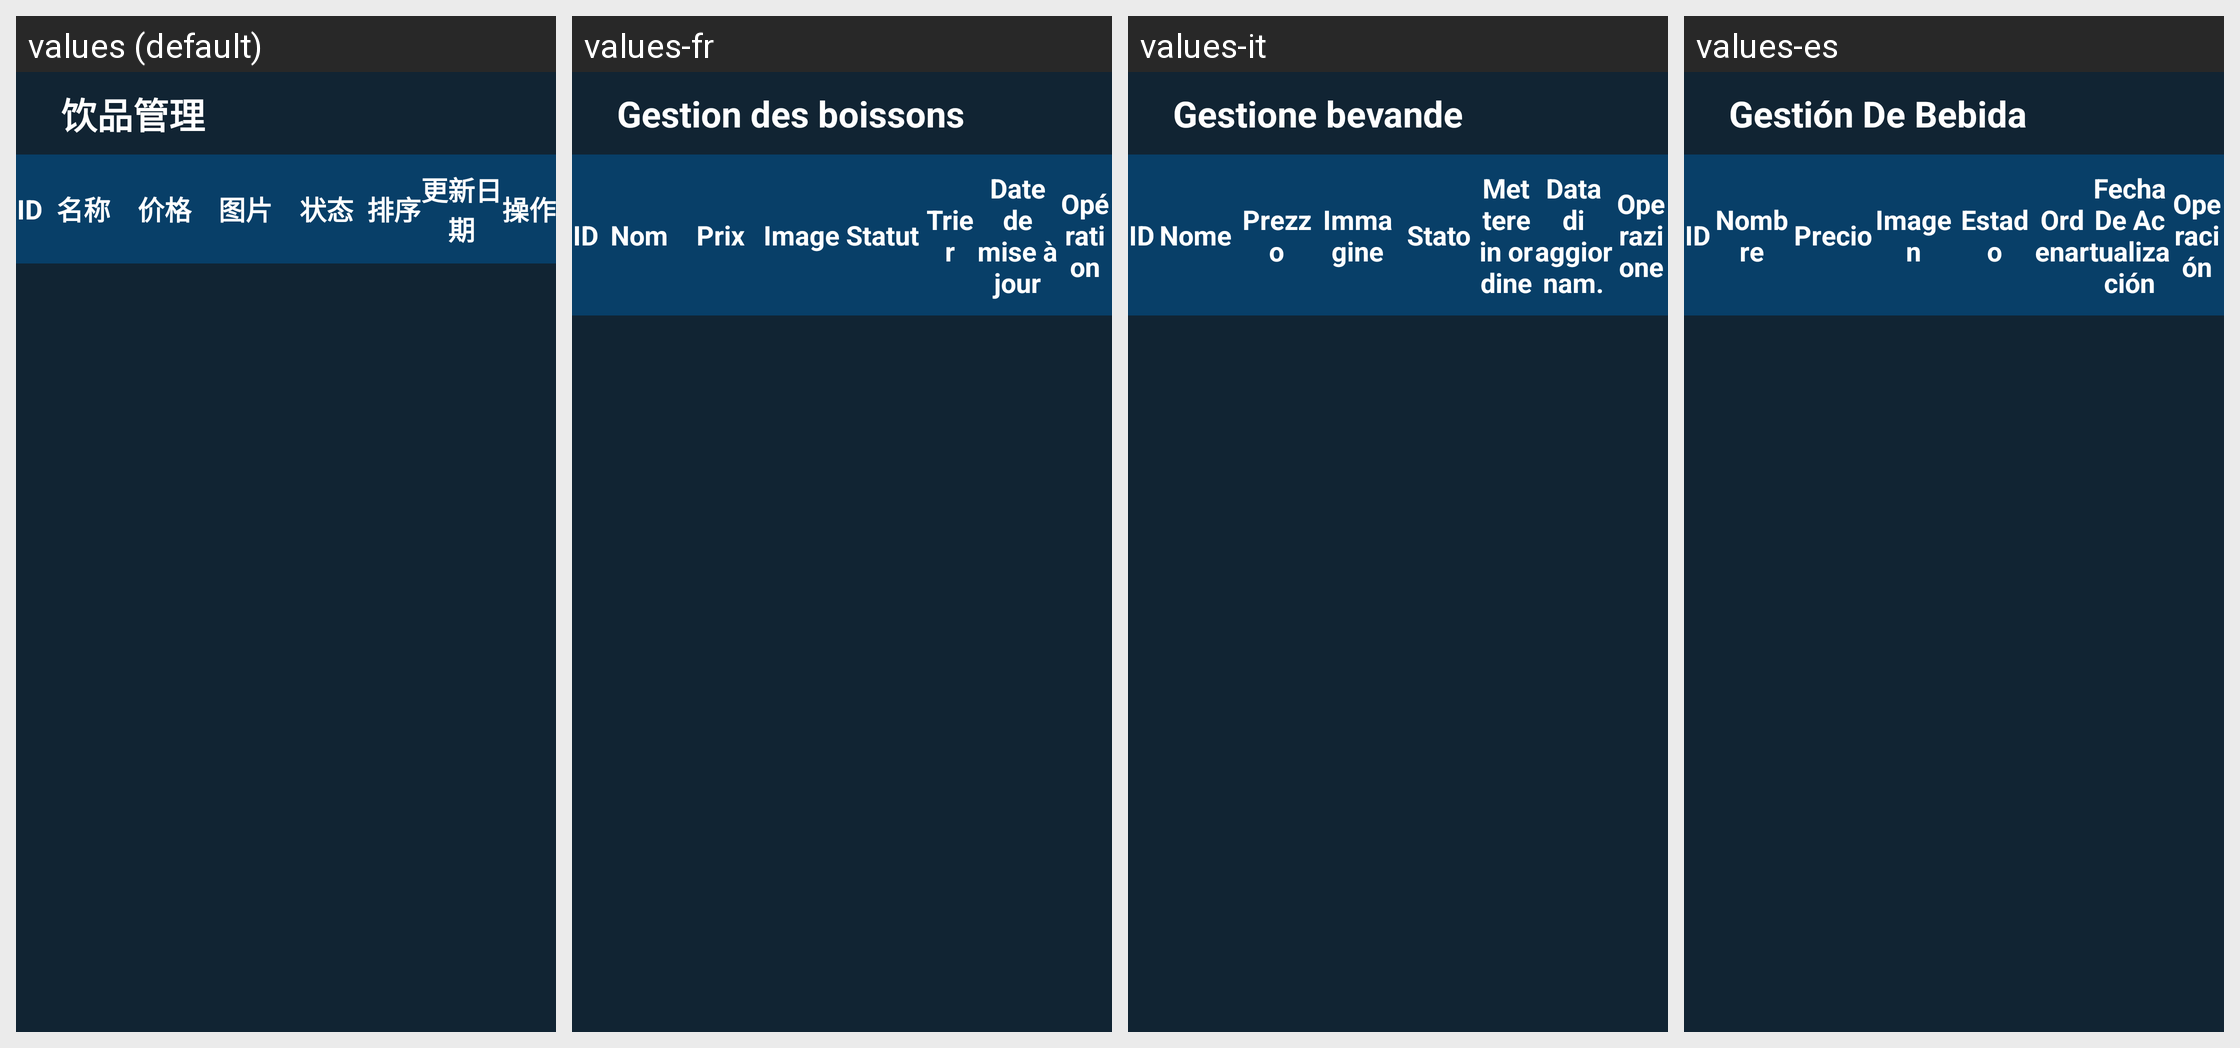

This grid shows one Android layout under several languages. Give, for every string resource on the screen, its name, the default text and each shown locale's text.
Android screen res/layout/fragment_product.xml rendered under 4 locales, left to right: values (default), values-fr, values-it, values-es. Device: Nexus 5 (rendered at 1080×1920; each locale shown at half size, 540×960, under a caption strip naming it); theme JetinnoAppTheme.
Other locales in the repository, not shown: values-ar, values-az, values-cs, values-de, values-en, values-fa, values-ja, values-ka, values-ko, values-ms, values-nl, values-pl, values-pt, values-sk, values-th, values-tr, values-tt, values-uz, values-vi, values-zh-rTW.
Strings drawn on this screen, with the default value and each locale's value (text and hints the layout hard-codes, and strings that could not be matched under every locale, appear in the picture but are not listed):

product_manager
  values: 饮品管理
  values-fr: Gestion des boissons
  values-it: Gestione bevande
  values-es: Gestión De Bebida

product_name_cn
  values: 名称
  values-fr: Nom
  values-it: Nome
  values-es: Nombre

product_price2
  values: 价格
  values-fr: Prix
  values-it: Prezzo
  values-es: Precio

product_img2
  values: 图片
  values-fr: Image
  values-it: Immagine
  values-es: Imagen

product_state
  values: 状态
  values-fr: Statut
  values-it: Stato
  values-es: Estado

product_order
  values: 排序
  values-fr: Trier
  values-it: Mettere in ordine
  values-es: Ordenar

product_update_time
  values: 更新日期
  values-fr: Date de mise à jour
  values-it: Data di aggiornam.
  values-es: Fecha De Actualización

product_operation
  values: 操作
  values-fr: Opération
  values-it: Operazione
  values-es: Operación
